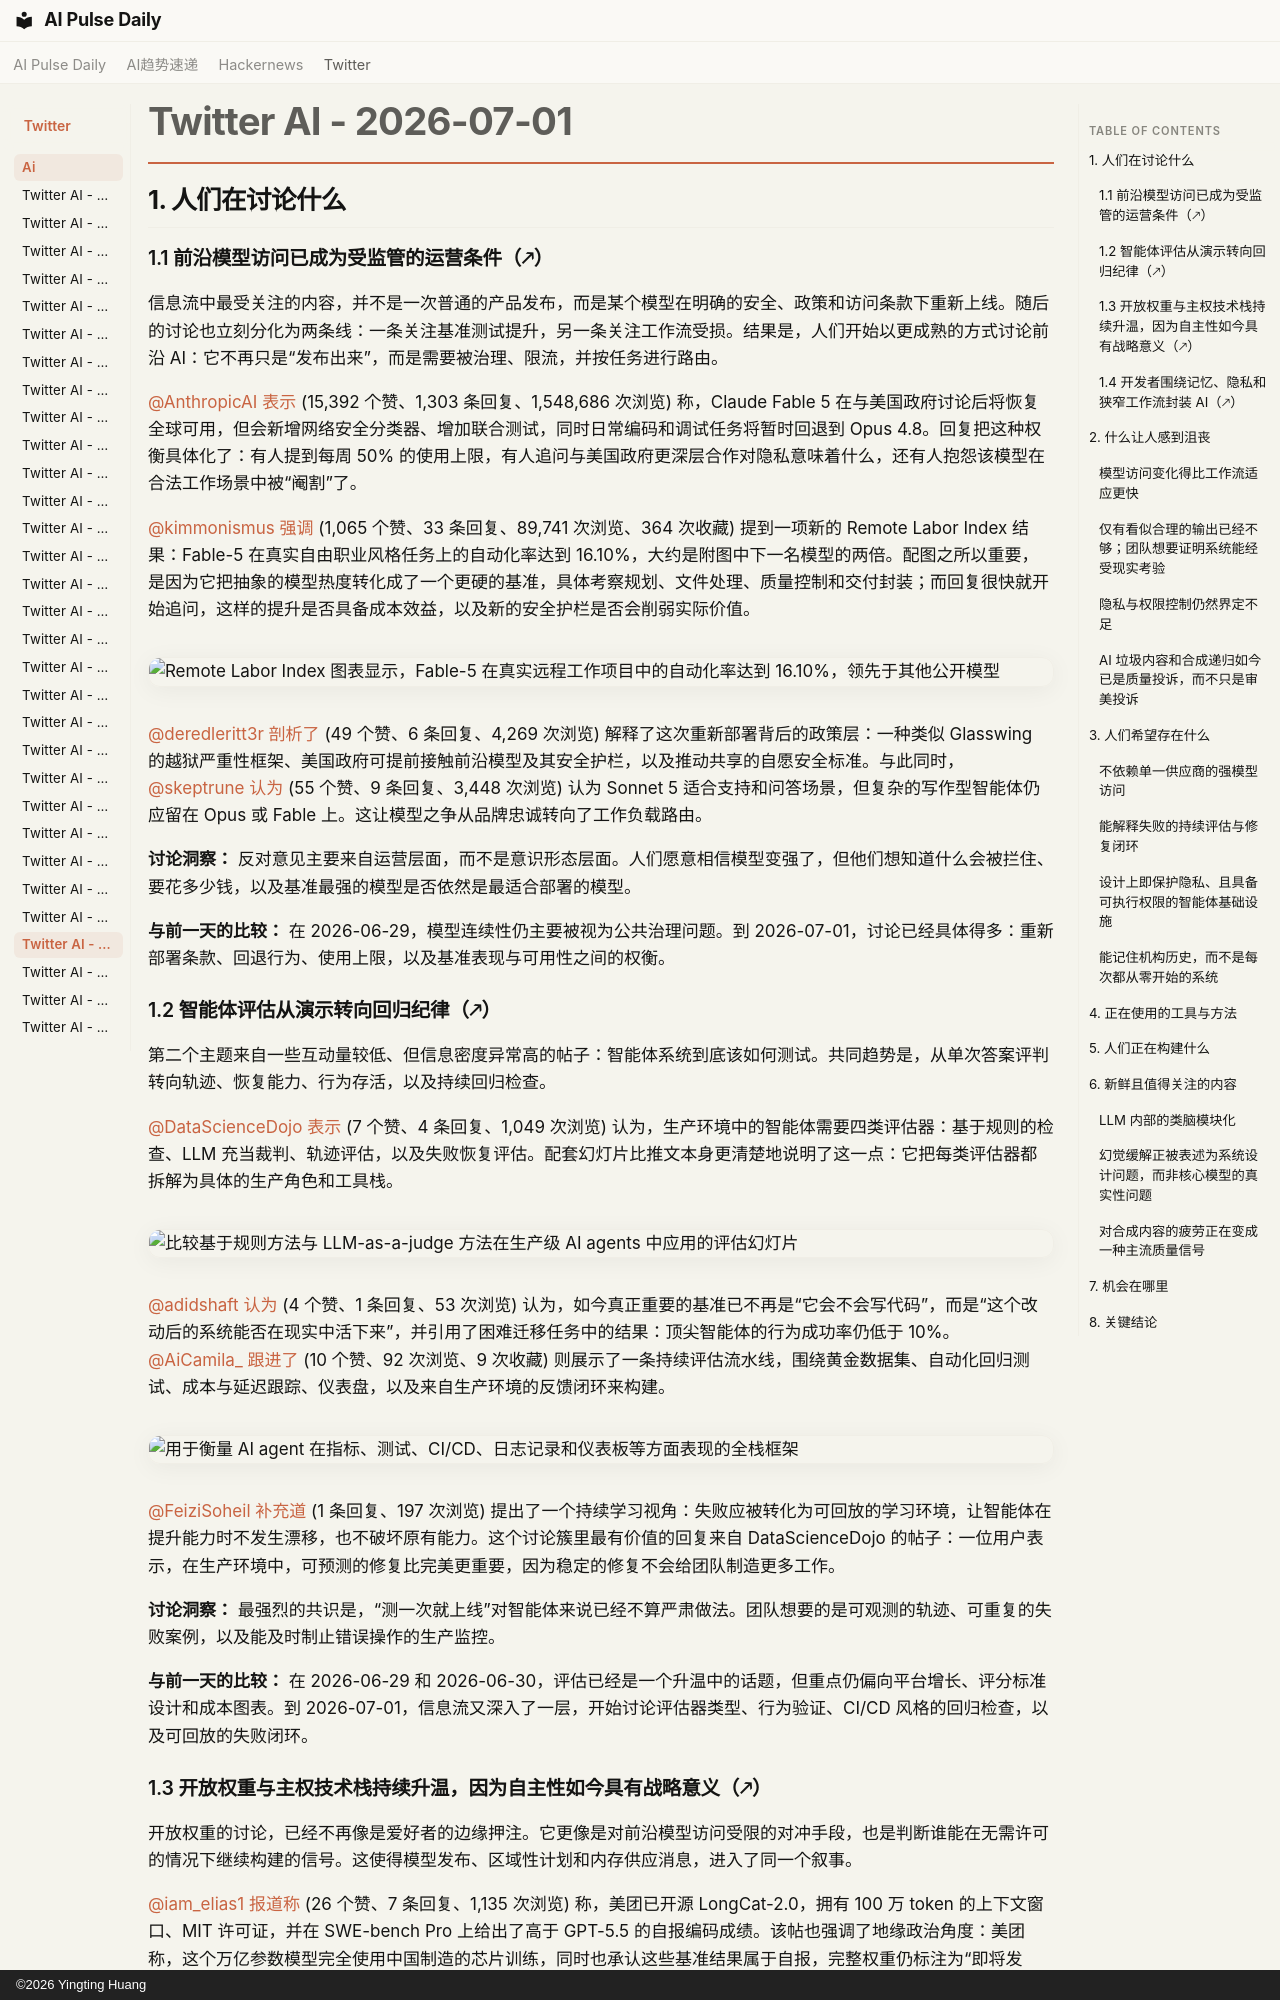

repository: vibewatch/vibewatch.github.io · page: twitter/ai/2026-07-01.zh/index.html · generator: mkdocs · copyright: ©2026 Yingting Huang

# Twitter AI - 2026-07-01

## 1. 人们在讨论什么

### 1.1 前沿模型访问已成为受监管的运营条件（🡕）

信息流中最受关注的内容，并不是一次普通的产品发布，而是某个模型在明确的安全、政策和访问条款下重新上线。随后的讨论也立刻分化为两条线：一条关注基准测试提升，另一条关注工作流受损。结果是，人们开始以更成熟的方式讨论前沿 AI：它不再只是“发布出来”，而是需要被治理、限流，并按任务进行路由。

[@AnthropicAI](https://x.com/AnthropicAI) [表示](https://x.com/AnthropicAI/status/2072163884430229756) (15,392 个赞、1,303 条回复、1,548,686 次浏览) 称，Claude Fable 5 在与美国政府讨论后将恢复全球可用，但会新增网络安全分类器、增加联合测试，同时日常编码和调试任务将暂时回退到 Opus 4.8。回复把这种权衡具体化了：有人提到每周 50% 的使用上限，有人追问与美国政府更深层合作对隐私意味着什么，还有人抱怨该模型在合法工作场景中被“阉割”了。

[@kimmonismus](https://x.com/kimmonismus) [强调](https://x.com/kimmonismus/status/2072376968729817531) (1,065 个赞、33 条回复、89,741 次浏览、364 次收藏) 提到一项新的 Remote Labor Index 结果：Fable-5 在真实自由职业风格任务上的自动化率达到 16.10%，大约是附图中下一名模型的两倍。配图之所以重要，是因为它把抽象的模型热度转化成了一个更硬的基准，具体考察规划、文件处理、质量控制和交付封装；而回复很快就开始追问，这样的提升是否具备成本效益，以及新的安全护栏是否会削弱实际价值。

![Remote Labor Index 图表显示，Fable-5 在真实远程工作项目中的自动化率达到 16.10%，领先于其他公开模型](https://pbs.twimg.com/media/HMKOiXsXwAAZ0nv.jpg)

[@deredleritt3r](https://x.com/deredleritt3r) [剖析了](https://x.com/deredleritt3r/status/2072304454796284057) (49 个赞、6 条回复、4,269 次浏览) 解释了这次重新部署背后的政策层：一种类似 Glasswing 的越狱严重性框架、美国政府可提前接触前沿模型及其安全护栏，以及推动共享的自愿安全标准。与此同时，[@skeptrune](https://x.com/skeptrune) [认为](https://x.com/skeptrune/status/2072097109348893163) (55 个赞、9 条回复、3,448 次浏览) 认为 Sonnet 5 适合支持和问答场景，但复杂的写作型智能体仍应留在 Opus 或 Fable 上。这让模型之争从品牌忠诚转向了工作负载路由。

**讨论洞察：** 反对意见主要来自运营层面，而不是意识形态层面。人们愿意相信模型变强了，但他们想知道什么会被拦住、要花多少钱，以及基准最强的模型是否依然是最适合部署的模型。

**与前一天的比较：** 在 2026-06-29，模型连续性仍主要被视为公共治理问题。到 2026-07-01，讨论已经具体得多：重新部署条款、回退行为、使用上限，以及基准表现与可用性之间的权衡。

### 1.2 智能体评估从演示转向回归纪律（🡕）

第二个主题来自一些互动量较低、但信息密度异常高的帖子：智能体系统到底该如何测试。共同趋势是，从单次答案评判转向轨迹、恢复能力、行为存活，以及持续回归检查。

[@DataScienceDojo](https://x.com/DataScienceDojo) [表示](https://x.com/DataScienceDojo/status/2072077777050690013) (7 个赞、4 条回复、1,049 次浏览) 认为，生产环境中的智能体需要四类评估器：基于规则的检查、LLM 充当裁判、轨迹评估，以及失败恢复评估。配套幻灯片比推文本身更清楚地说明了这一点：它把每类评估器都拆解为具体的生产角色和工具栈。

![比较基于规则方法与 LLM-as-a-judge 方法在生产级 AI agents 中应用的评估幻灯片](https://pbs.twimg.com/media/HMF_vKKWIAE_Kpv.jpg)

[@adidshaft](https://x.com/adidshaft) [认为](https://x.com/adidshaft/status/2072241249227358444) (4 个赞、1 条回复、53 次浏览) 认为，如今真正重要的基准已不再是“它会不会写代码”，而是“这个改动后的系统能否在现实中活下来”，并引用了困难迁移任务中的结果：顶尖智能体的行为成功率仍低于 10%。[@AiCamila_](https://x.com/AiCamila_) [跟进了](https://x.com/AiCamila_/status/2072355792586703191) (10 个赞、92 次浏览、9 次收藏) 则展示了一条持续评估流水线，围绕黄金数据集、自动化回归测试、成本与延迟跟踪、仪表盘，以及来自生产环境的反馈闭环来构建。

![用于衡量 AI agent 在指标、测试、CI/CD、日志记录和仪表板等方面表现的全栈框架](https://pbs.twimg.com/media/HMJ8m0iaoAAFRU_.jpg)

[@FeiziSoheil](https://x.com/FeiziSoheil) [补充道](https://x.com/FeiziSoheil/status/2072304223690072406) (1 条回复、197 次浏览) 提出了一个持续学习视角：失败应被转化为可回放的学习环境，让智能体在提升能力时不发生漂移，也不破坏原有能力。这个讨论簇里最有价值的回复来自 DataScienceDojo 的帖子：一位用户表示，在生产环境中，可预测的修复比完美更重要，因为稳定的修复不会给团队制造更多工作。

**讨论洞察：** 最强烈的共识是，“测一次就上线”对智能体来说已经不算严肃做法。团队想要的是可观测的轨迹、可重复的失败案例，以及能及时制止错误操作的生产监控。

**与前一天的比较：** 在 2026-06-29 和 2026-06-30，评估已经是一个升温中的话题，但重点仍偏向平台增长、评分标准设计和成本图表。到 2026-07-01，信息流又深入了一层，开始讨论评估器类型、行为验证、CI/CD 风格的回归检查，以及可回放的失败闭环。
